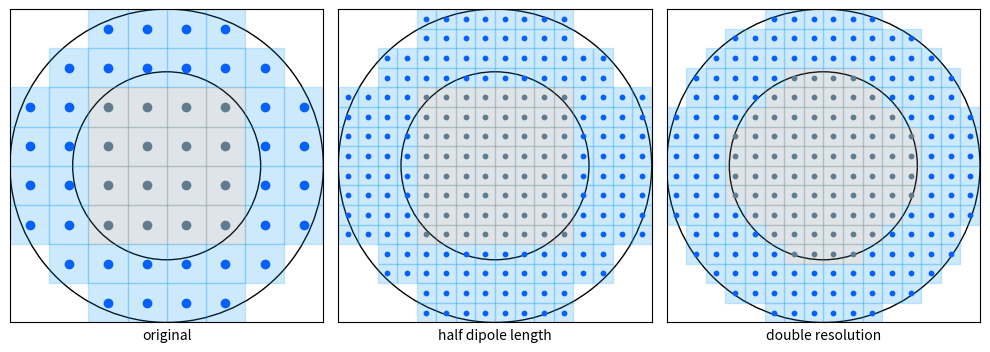

Here is the Python script that generated this plot:
# -*- coding: utf-8 -*-
"""
Created on Tue Feb 20 11:46:45 2018

[redacted]
"""

import numpy as np
import matplotlib.pyplot as plt
import matplotlib.patches as patches

size = 1.0 # size of the domain
cx = cy = size*0.5
Dratio = 0.6
insize = Dratio*size

#fig, ax = plt.subplots(figsize=(6,6))
fig, (ax1,ax2,ax3) = plt.subplots(1,3,figsize=(10,6))
outcircle = plt.Circle((cx,cy),size*0.5,color='k', fill=False)
incircle = plt.Circle((cx,cy),insize*0.5,color='k', fill=False)

ax1.add_artist(outcircle)
ax1.add_artist(incircle)

jagged=2
resolved=2

resolution = 8 # how many dipoles per side
d = size/resolution
halfd = 0.5*d 
ccoordinates = np.arange(halfd,size,d)
ptsx, ptsy = np.meshgrid(ccoordinates,ccoordinates)
ptsx = ptsx.flatten()
ptsy = ptsy.flatten()
rad2 = ((ptsx-cx)**2+(ptsy-cy)**2)

if 1:#not (resolved-1 or jagged-1):
    rboolin = (rad2 < (0.5*insize)**2)
    ptinx, ptiny = ptsx[rboolin],ptsy[rboolin]
    ax1.scatter(ptinx,ptiny,c='xkcd:blue grey')
    
    rboolout = (rad2 < (0.5*size)**2) * (rad2 > (0.5*insize)**2)
    ptoutx, ptouty = ptsx[rboolout],ptsy[rboolout]
    ax1.scatter(ptoutx,ptouty,c='xkcd:electric blue')
    for x,y in zip(ptinx,ptiny):
        p = patches.Rectangle((x-halfd,y-halfd),d,d,fill=True,alpha=0.2,color='xkcd:blue grey')
        ax1.add_patch(p)
    
    for x,y in zip(ptoutx,ptouty):
        p = patches.Rectangle((x-halfd,y-halfd),d,d,fill=True,alpha=0.2,color='xkcd:azure')
        ax1.add_patch(p)
    
    ax1.set_xlim([0,size])
    ax1.set_ylim([0,size])
    ax1.set_xticks([])
    ax1.set_yticks([])
    ax1.set_aspect(1.0)
    #fig.savefig('grid_layered.pdf',bbox_inches='tight')
    #fig.savefig('grid_layered.png',dpi=300,bbox_inches='tight')

if jagged-1:
    outcircle = plt.Circle((cx,cy),size*0.5,color='k', fill=False)
    incircle = plt.Circle((cx,cy),insize*0.5,color='k', fill=False)
    ax2.add_artist(outcircle)
    ax2.add_artist(incircle)
    dj = d/jagged
    halfdj = 0.5*dj
    for cxj,cyj in zip(ptoutx,ptouty):
        ccoojx = np.arange(cxj-halfd+halfdj,cxj+halfd,dj)
        ccoojy = np.arange(cyj-halfd+halfdj,cyj+halfd,dj)
        ptsxj, ptsyj = np.meshgrid(ccoojx,ccoojy)
        ptsxj = ptsxj.flatten()
        ptsyj = ptsyj.flatten()
        ax2.scatter(ptsxj,ptsyj,c='xkcd:electric blue',s=10)

        for x,y in zip(ptsxj,ptsyj):
            p = patches.Rectangle((x-halfdj,y-halfdj),dj,dj,fill=True,alpha=0.2,color='xkcd:azure')
            ax2.add_patch(p)
        
    for cxj,cyj in zip(ptinx,ptiny):
        ccoojx = np.arange(cxj-halfd+halfdj,cxj+halfd,dj)
        ccoojy = np.arange(cyj-halfd+halfdj,cyj+halfd,dj)
        ptsxj, ptsyj = np.meshgrid(ccoojx,ccoojy)
        ptsxj = ptsxj.flatten()
        ptsyj = ptsyj.flatten()
        ax2.scatter(ptsxj,ptsyj,c='xkcd:blue grey',s=10)
        
        for x,y in zip(ptsxj,ptsyj):
            p = patches.Rectangle((x-halfdj,y-halfdj),dj,dj,fill=True,alpha=0.2,color='xkcd:blue grey')
            ax2.add_patch(p)

    ax2.set_xlim([0,size])
    ax2.set_ylim([0,size])
    ax2.set_xticks([])
    ax2.set_yticks([])
    ax2.set_aspect(1.0)
    #fig.savefig('grid_layered_jagged.pdf',bbox_inches='tight')
    #fig.savefig('grid_layered_jagged.png',dpi=300,bbox_inches='tight')

if resolved-1:
    outcircle = plt.Circle((cx,cy),size*0.5,color='k', fill=False)
    incircle = plt.Circle((cx,cy),insize*0.5,color='k', fill=False)
    ax3.add_artist(outcircle)
    ax3.add_artist(incircle)
    resolution = resolution*resolved # how many dipoles per side
    d = size/resolution
    halfd = 0.5*d 
    ccoordinates = np.arange(halfd,size,d)
    ptsx, ptsy = np.meshgrid(ccoordinates,ccoordinates)
    ptsx = ptsx.flatten()
    ptsy = ptsy.flatten()
    rad2 = ((ptsx-cx)**2+(ptsy-cy)**2)
    
    rboolin = (rad2 < (0.5*insize)**2)
    ptinx, ptiny = ptsx[rboolin],ptsy[rboolin]
    ax3.scatter(ptinx,ptiny,c='xkcd:blue grey',s=10)

    rboolout = (rad2 < (0.5*size)**2) * (rad2 > (0.5*insize)**2)
    ptoutx, ptouty = ptsx[rboolout],ptsy[rboolout]
    ax3.scatter(ptoutx,ptouty,c='xkcd:electric blue',s=10)
    
    for x,y in zip(ptinx,ptiny):
        p = patches.Rectangle((x-halfd,y-halfd),d,d,fill=True,alpha=0.2,color='xkcd:blue grey')
        ax3.add_patch(p)

    for x,y in zip(ptoutx,ptouty):
        p = patches.Rectangle((x-halfd,y-halfd),d,d,fill=True,alpha=0.2,color='xkcd:azure')
        ax3.add_patch(p)

    ax3.set_xlim([0,size])
    ax3.set_ylim([0,size])
    ax3.set_xticks([])
    ax3.set_yticks([])
    ax3.set_aspect(1.0)
    #fig.savefig('grid_layered_hires.pdf',bbox_inches='tight')
    #fig.savefig('grid_layered_hires.png',dpi=300,bbox_inches='tight')
ax1.set_xlabel('original')
ax2.set_xlabel('half dipole length')
ax3.set_xlabel('double resolution')
fig.tight_layout()
fig.savefig('grid_refinement.pdf',bbox_inches='tight')
fig.savefig('grid_refinement.png',dpi=300,bbox_inches='tight')